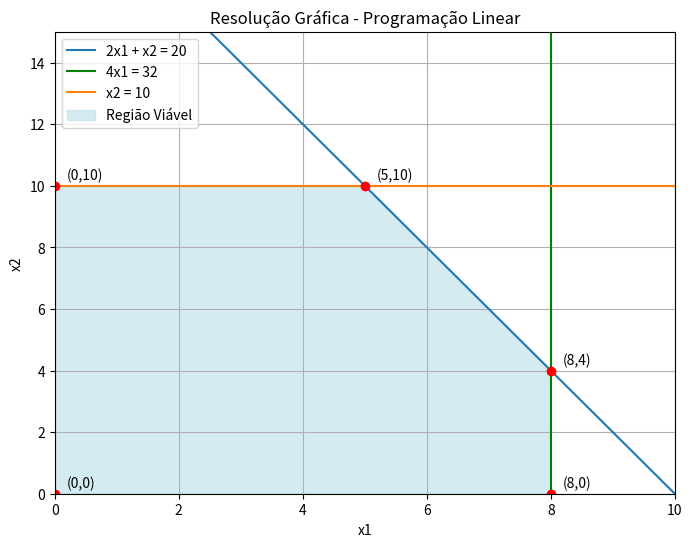

Python code for this plot:
# Resolução gráfica de um problema de Programação Linear
# Máx Z = 200x1 + 300x2
#
# Restrições:
# 2x1 + x2 <= 20
# 4x1 <= 32
# x2 <= 10
# x1, x2 >= 0

import numpy as np
import matplotlib.pyplot as plt

# Intervalo de valores para x1
x1 = np.linspace(0, 10, 400)

# Equações das restrições
r1 = 20 - 2*x1      # 2x1 + x2 = 20
r2 = np.full_like(x1, 10)  # x2 = 10

# Criando o gráfico
plt.figure(figsize=(8,6))

# Plot das restrições
plt.plot(x1, r1, label='2x1 + x2 = 20')
plt.axvline(x=8, color='green', label='4x1 = 32')
plt.plot(x1, r2, label='x2 = 10')

# Região viável
x_vertices = [0, 0, 5, 8, 8]
y_vertices = [0,10,10,4,0]

plt.fill(x_vertices, y_vertices, color='lightblue', alpha=0.5,
         label='Região Viável')

# Vértices da região viável
vertices = [(0,0), (0,10), (5,10), (8,4), (8,0)]

# Cálculo da função objetivo
z_values = []

for x, y in vertices:
    z = 200*x + 300*y
    z_values.append((x, y, z))
    plt.plot(x, y, 'ro')
    plt.text(x+0.2, y+0.2, f'({x},{y})')

# Encontrar solução ótima
melhor = max(z_values, key=lambda item: item[2])

# Mostrar resultado
print("Valores da Função Objetivo nos vértices:\n")

for x, y, z in z_values:
    print(f"x1={x}, x2={y} --> Z={z}")

print("\nSolução Ótima:")
print(f"x1 = {melhor[0]}")
print(f"x2 = {melhor[1]}")
print(f"Z máximo = {melhor[2]}")

# Configurações do gráfico
plt.xlim(0,10)
plt.ylim(0,15)
plt.xlabel('x1')
plt.ylabel('x2')
plt.title('Resolução Gráfica - Programação Linear')
plt.grid(True)
plt.legend()

plt.show()
